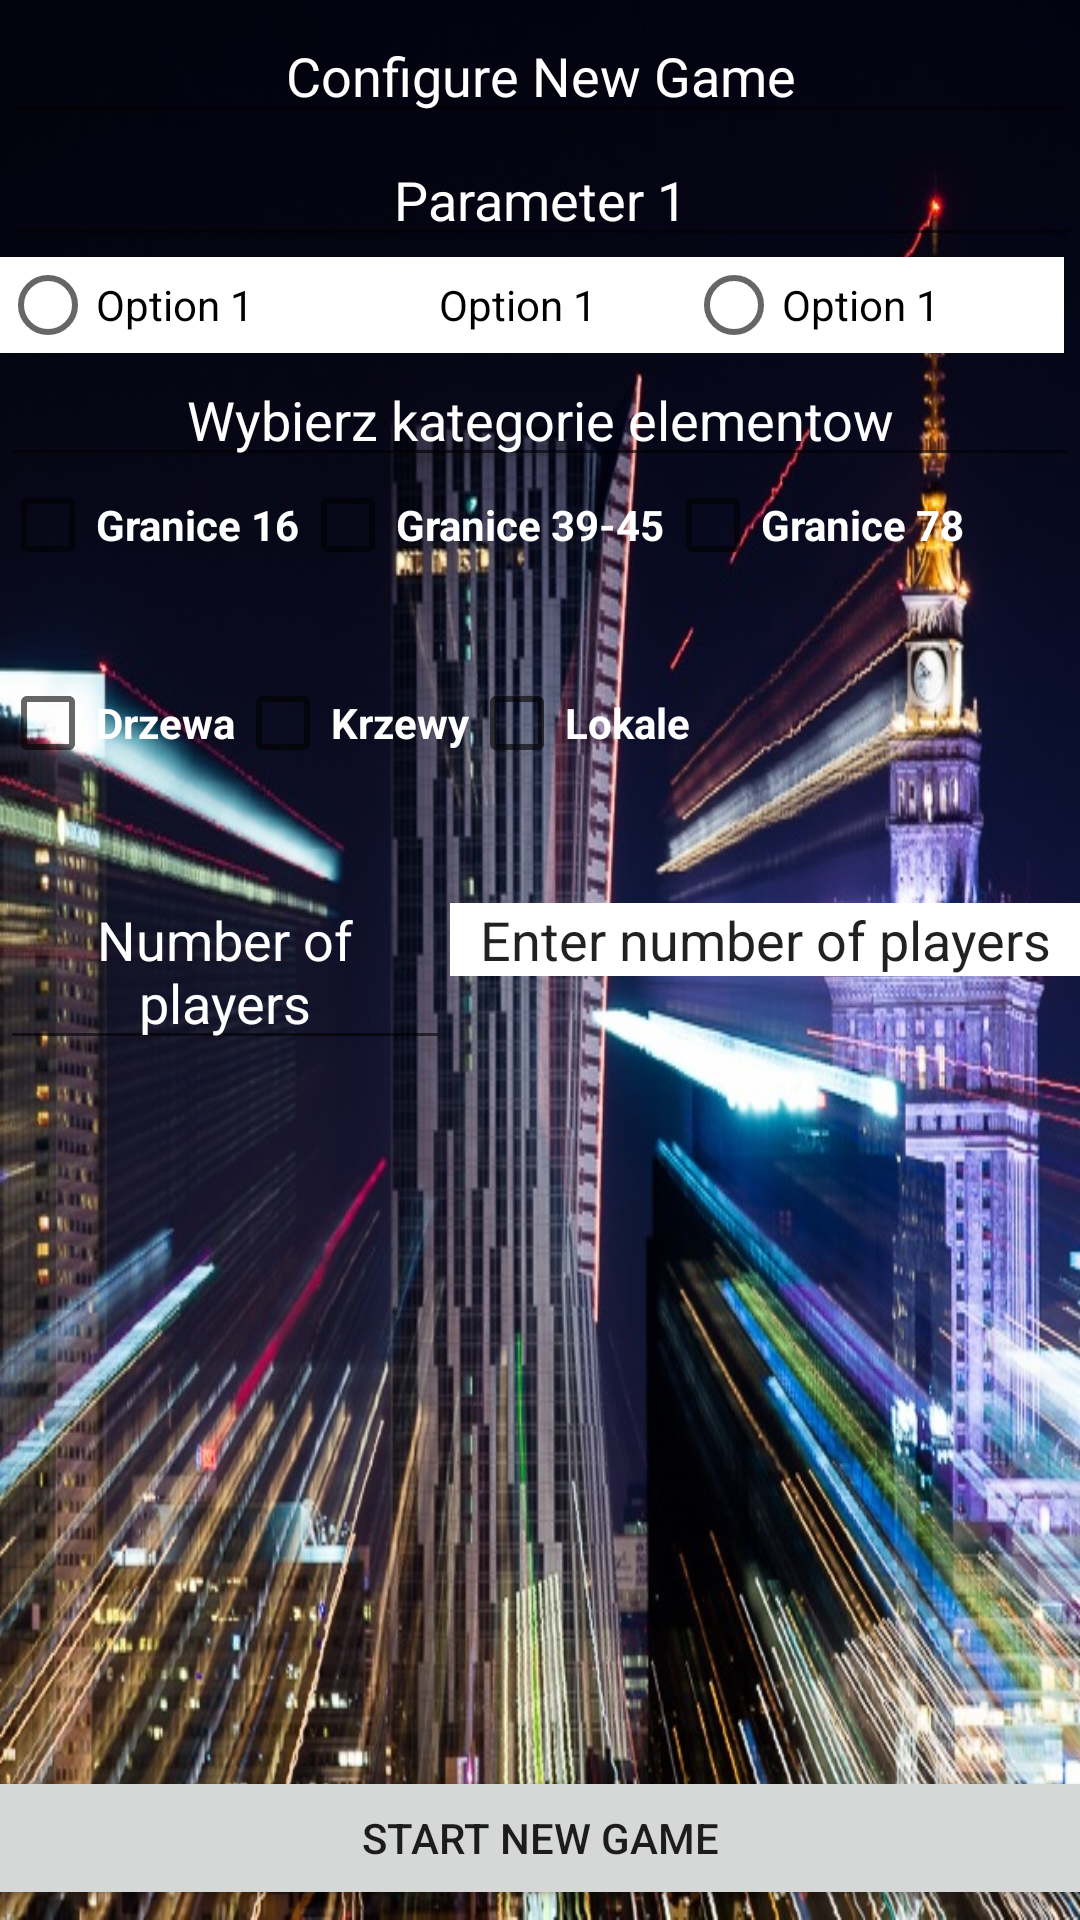

Produce the Android XML layout that renders to this screen, including the resource entries it uses.
<!-- AndroidManifest.xml: activity theme AppTheme.NoActionBar -->
<!-- res/layout/activity_configure_new_game.xml -->
<?xml version="1.0" encoding="utf-8"?>
<LinearLayout xmlns:android="http://schemas.android.com/apk/res/android"
    xmlns:tools="http://schemas.android.com/tools"
    android:orientation="vertical"
    android:layout_width="match_parent"
    android:layout_height="match_parent"
    android:background="@drawable/splash_screen"
    android:weightSum="1"
    android:gravity="center"
    android:id="@+id/layout">

    <EditText
        android:layout_width="match_parent"
        android:layout_height="wrap_content"
        android:id="@+id/editText2"
        android:layout_gravity="center_horizontal"
        android:text="Configure New Game"
        android:textColor="#ffffff"
        android:textAlignment="center" />

    <Space
        android:layout_width="match_parent"
        android:layout_height="wrap_content"
        android:layout_gravity="center_horizontal" />

    <EditText
        android:layout_width="match_parent"
        android:layout_height="wrap_content"
        android:id="@+id/editText3"
        android:layout_gravity="center_horizontal"
        android:textColor="#ffffff"
        android:text="Parameter 1"
        android:textAlignment="center" />

    <LinearLayout
        android:orientation="horizontal"
        android:layout_width="match_parent"
        android:layout_height="wrap_content"
        android:layout_gravity="center_horizontal"
        android:weightSum="1">

        <RadioButton
            android:layout_width="wrap_content"
            android:layout_height="wrap_content"
            android:text="Option 1"
            android:id="@+id/radioButton2"
            android:textColor="#000000"
            android:visibility="visible"
            android:background="#ffffff"
            android:layout_gravity="center_horizontal"
            android:layout_weight="0.28" />

        <RadioButton
            android:layout_width="wrap_content"
            android:layout_height="wrap_content"
            android:text="Option 1"
            android:id="@+id/radioButton3"
            android:textColor="#000000"
            android:visibility="visible"
            android:background="#ffffff"
            android:layout_gravity="right"
            android:layout_weight="0.28"
            android:buttonTint="#ffffff" />

        <RadioButton
            android:layout_width="wrap_content"
            android:layout_height="wrap_content"
            android:text="Option 1"
            android:id="@+id/radioButton"
            android:textColor="#000000"
            android:visibility="visible"
            android:background="#ffffff"
            android:layout_weight="0.39" />

    </LinearLayout>

    <EditText
        android:layout_width="match_parent"
        android:layout_height="wrap_content"
        android:id="@+id/editText4"
        android:layout_gravity="center_horizontal"
        android:textColor="#ffffff"
        android:text="Wybierz kategorie elementow"
        android:textAlignment="center" />

    <LinearLayout
        android:orientation="horizontal"
        android:layout_width="match_parent"
        android:layout_height="wrap_content"
        android:layout_gravity="center"
        android:textAlignment="center"
        android:layout_weight="0.11">

        <CheckBox
            android:layout_width="wrap_content"
            android:layout_height="wrap_content"
            android:text="Granice 16"
            android:id="@+id/checkBorders16"
            android:background="@android:color/transparent"
            android:textColor="#ffffff"
            android:textStyle="bold"
            android:backgroundTint="#ffffff" />

        <CheckBox
            android:layout_width="wrap_content"
            android:layout_height="wrap_content"
            android:text="Granice 39-45"
            android:id="@+id/checkBorders3945"
            android:background="@android:color/transparent"
            android:textColor="#ffffff"
            android:textStyle="bold"
            android:backgroundTint="#ffffff"
            tools:ignore="UnusedAttribute" />

        <CheckBox
            android:layout_width="wrap_content"
            android:layout_height="wrap_content"
            android:text="Granice 78"
            android:id="@+id/checkBorders78"
            android:background="@android:color/transparent"
            android:textColor="#ffffff"
            android:textStyle="bold"/>

    </LinearLayout>

    <LinearLayout
        android:orientation="horizontal"
        android:layout_width="match_parent"
        android:layout_height="wrap_content"
        android:layout_gravity="center"
        android:textAlignment="center"
        android:layout_weight="0.11">

        <CheckBox
            android:layout_width="wrap_content"
            android:layout_height="wrap_content"
            android:text="Drzewa"
            android:id="@+id/checkTrees"
            android:background="@android:color/transparent"
            android:textColor="#ffffff"
            android:textStyle="bold"/>

        <CheckBox
            android:layout_width="wrap_content"
            android:layout_height="wrap_content"
            android:text="Krzewy"
            android:id="@+id/checkShrubs"
            android:background="@android:color/transparent"
            android:textColor="#ffffff"
            android:textStyle="bold"/>

        <CheckBox
            android:layout_width="wrap_content"
            android:layout_height="wrap_content"
            android:text="Lokale"
            android:id="@+id/checkApartments"
            android:background="@android:color/transparent"
            android:textColor="#ffffff"
            android:textStyle="bold"/>

    </LinearLayout>

    <LinearLayout
        android:orientation="horizontal"
        android:layout_width="match_parent"
        android:layout_height="wrap_content"
        android:layout_gravity="center_horizontal">

        <EditText
            android:layout_width="wrap_content"
            android:layout_height="wrap_content"
            android:id="@+id/editText5"
            android:textColor="#ffffff"
            android:text="Number of players"
            android:textAlignment="center"
            android:selectAllOnFocus="false"
            android:layout_weight="1" />

        <EditText
            android:layout_width="wrap_content"
            android:layout_height="wrap_content"
            android:inputType="number"
            android:ems="10"
            android:id="@+id/numberOfPlayersInput"
            android:focusableInTouchMode="false"
            android:background="#ffffff"
            android:text="Enter number of players"
            android:textAlignment="center"
            android:digits="1234567890" />
    </LinearLayout>

    <Space
        android:layout_width="match_parent"
        android:layout_height="wrap_content"
        android:layout_gravity="center_horizontal"
        android:layout_weight="0.76" />

    <Button
        android:layout_width="385dp"
        android:layout_height="wrap_content"
        android:text="Start New Game"
        android:id="@+id/start_new_game_button" />

</LinearLayout>
<!-- resources referenced by this layout -->
<resources>
  <!-- drawable splash_screen: jpg bitmap (drawable, 170853 bytes) -->
  <style name="AppTheme.NoActionBar">
          <item name="windowActionBar">false</item>
          <item name="windowNoTitle">true</item>
          <item name="android:windowAnimationStyle">@null</item>
      </style>
</resources>
